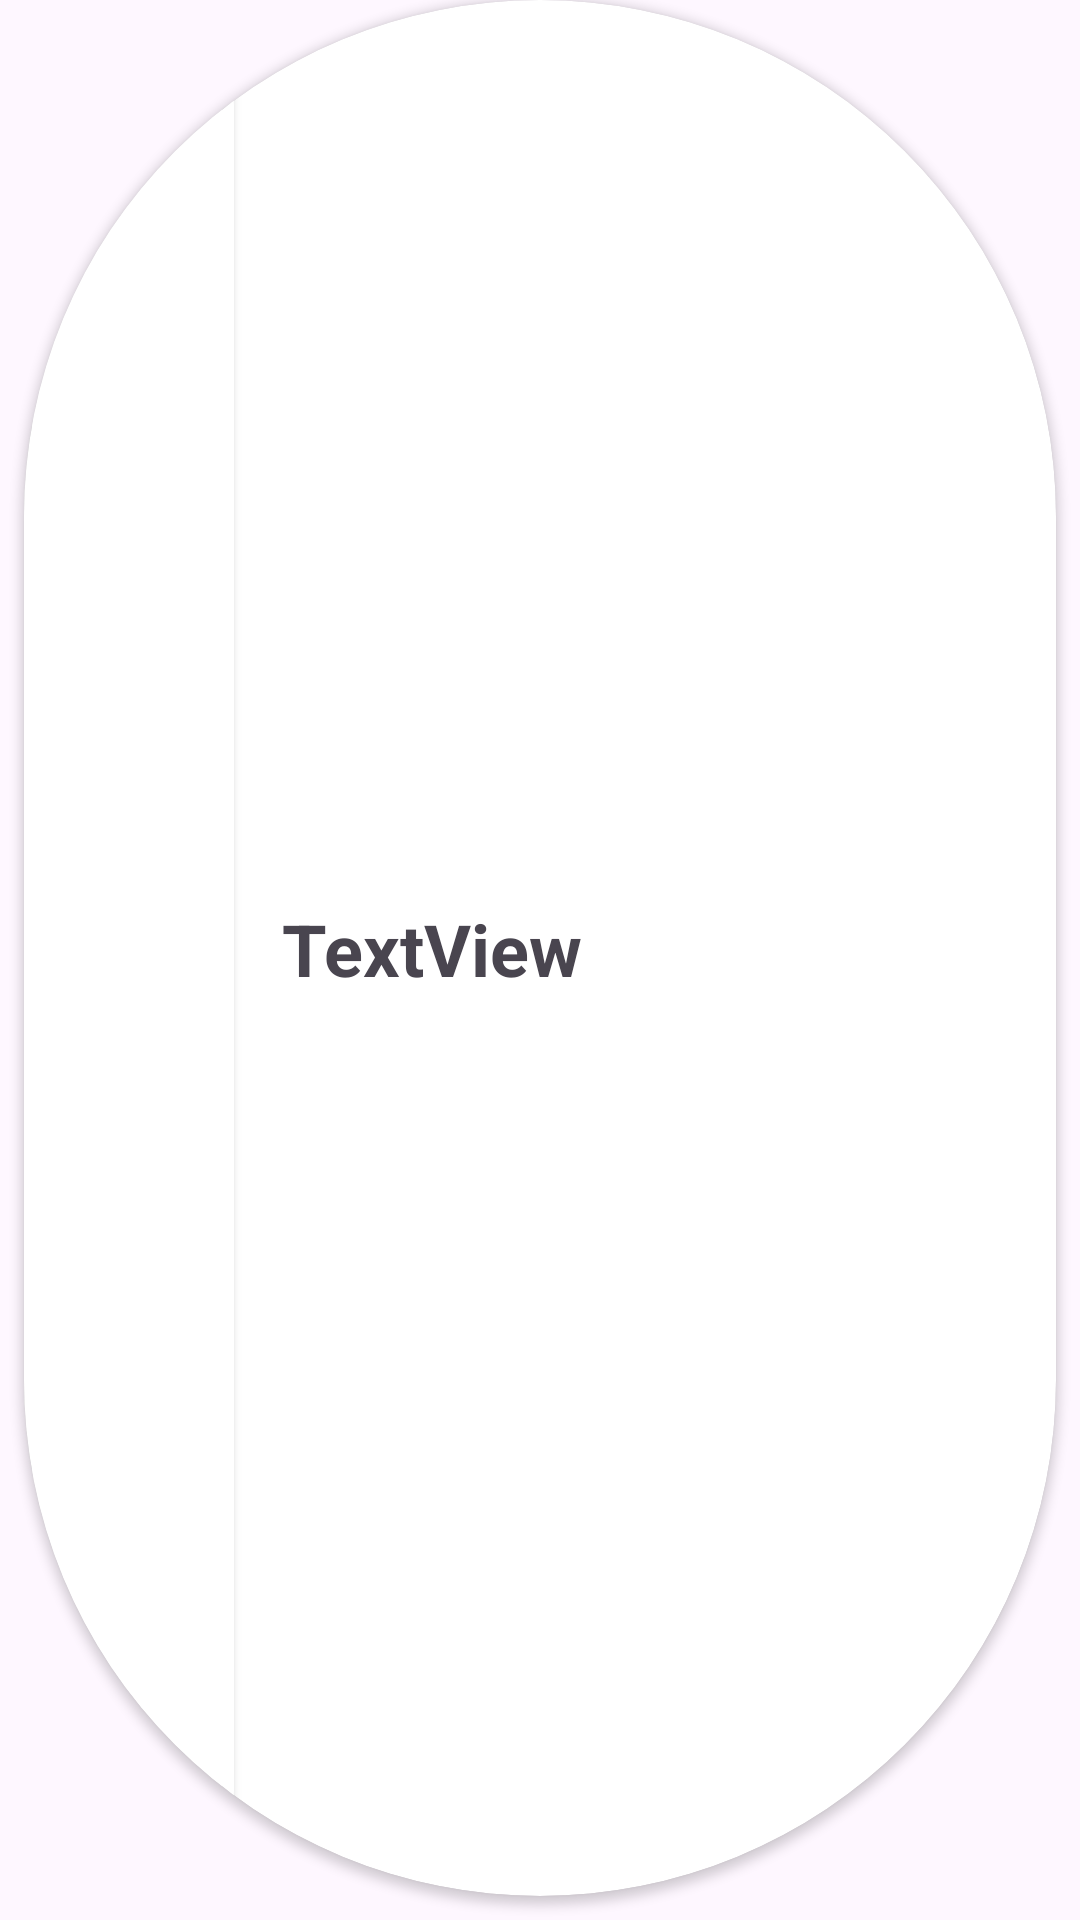

Layout XML and referenced resources for this Android screen:
<!-- AndroidManifest.xml: application theme Theme.SocialMedia -->
<!-- res/layout/message_overview_recycler_view.xml -->
<?xml version="1.0" encoding="utf-8"?>
<androidx.constraintlayout.widget.ConstraintLayout xmlns:android="http://schemas.android.com/apk/res/android"
    xmlns:app="http://schemas.android.com/apk/res-auto"
    xmlns:tools="http://schemas.android.com/tools"
    android:layout_width="match_parent"
    android:layout_height="80dp" >

    <androidx.cardview.widget.CardView
        android:id="@+id/messageCardView"
        android:layout_width="match_parent"
        android:layout_height="match_parent"
        android:layout_marginStart="8dp"
        android:layout_marginEnd="8dp"
        android:layout_marginBottom="8dp"
        app:cardCornerRadius="999dp"
        app:layout_constraintBottom_toBottomOf="parent"
        app:layout_constraintEnd_toEndOf="parent"
        app:layout_constraintStart_toStartOf="parent"
        app:layout_constraintTop_toTopOf="parent">

        <androidx.constraintlayout.widget.ConstraintLayout
            android:layout_width="match_parent"
            android:layout_height="match_parent">

            <androidx.cardview.widget.CardView
                android:id="@+id/cardView11"
                android:layout_width="70dp"
                android:layout_height="0dp"
                app:cardCornerRadius="9999dp"
                app:layout_constraintBottom_toBottomOf="parent"
                app:layout_constraintStart_toStartOf="parent"
                app:layout_constraintTop_toTopOf="parent">

                <ImageView
                    android:id="@+id/messageOfImageView"
                    android:layout_width="wrap_content"
                    android:layout_height="wrap_content"
                    android:scaleType="centerCrop"
                    tools:srcCompat="@tools:sample/avatars" />
            </androidx.cardview.widget.CardView>

            <TextView
                android:id="@+id/messageOfUserName"
                android:layout_width="0dp"
                android:layout_height="wrap_content"
                android:layout_marginStart="16dp"
                android:text="TextView"
                android:textSize="24sp"
                android:textStyle="bold"
                app:layout_constraintBottom_toBottomOf="parent"
                app:layout_constraintEnd_toEndOf="parent"
                app:layout_constraintStart_toEndOf="@+id/cardView11"
                app:layout_constraintTop_toTopOf="parent" />

            <com.google.android.material.chip.Chip
                android:id="@+id/messageStatusChip"
                android:layout_width="wrap_content"
                android:layout_height="wrap_content"
                android:layout_marginEnd="8dp"
                android:backgroundTint="#E53935"
                android:textColor="#FFFFFF"
                android:visibility="gone"
                app:chipCornerRadius="9999dp"
                app:layout_constraintBottom_toBottomOf="parent"
                app:layout_constraintEnd_toEndOf="@+id/messageOfUserName"
                app:layout_constraintTop_toTopOf="parent" />

        </androidx.constraintlayout.widget.ConstraintLayout>
    </androidx.cardview.widget.CardView>
</androidx.constraintlayout.widget.ConstraintLayout>
<!-- resources referenced by this layout -->
<resources>
  <style name="Theme.SocialMedia" parent="Base.Theme.SocialMedia" />
  <style name="Base.Theme.SocialMedia" parent="Theme.Material3.DayNight">
          
          
      </style>
</resources>
